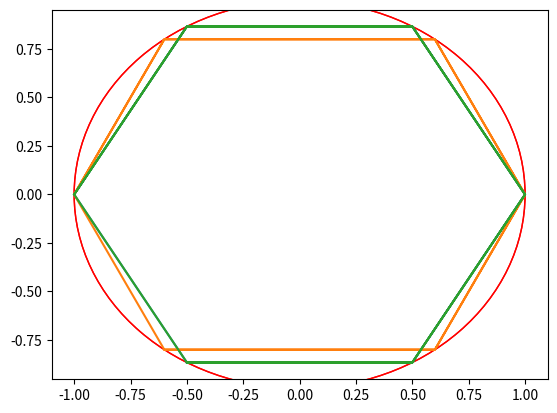

Source code (Python):
import numpy as np
import scipy as sp

import matplotlib.pyplot as plt

sxcoords = [-1, -0.5, 0.5, 1, 0.5, -0.5, -1.0, -0.5, 0.5, 1.0, 0.5, -0.5]
sycoords = [0, 0.866025, 0.866025, 0, -0.866025, -0.866025, 0, 0.866025, 0.866025, 0, -0.866025, -0.866025]
lxcoords = [-1, -0.6, 0.6, 1, 0.6, -0.6, -1, -0.6, 0.6, 1, 0.6, -0.6]
lycoords = [0, 0.8, 0.8, 0, -0.8, -0.8, 0, 0.8, 0.8, 0, -.8, -.8]


plt.plot(sxcoords, sycoords)
circle = plt.Circle((0, 0), 1, color='r', fill=False)
plt.gcf().gca().add_artist(circle)
plt.show()


plt.plot(lxcoords, lycoords)
plt.plot(sxcoords, sycoords)
circle = plt.Circle((0, 0), 1, color='r', fill=False)
plt.gcf().gca().add_artist(circle)
plt.show()
